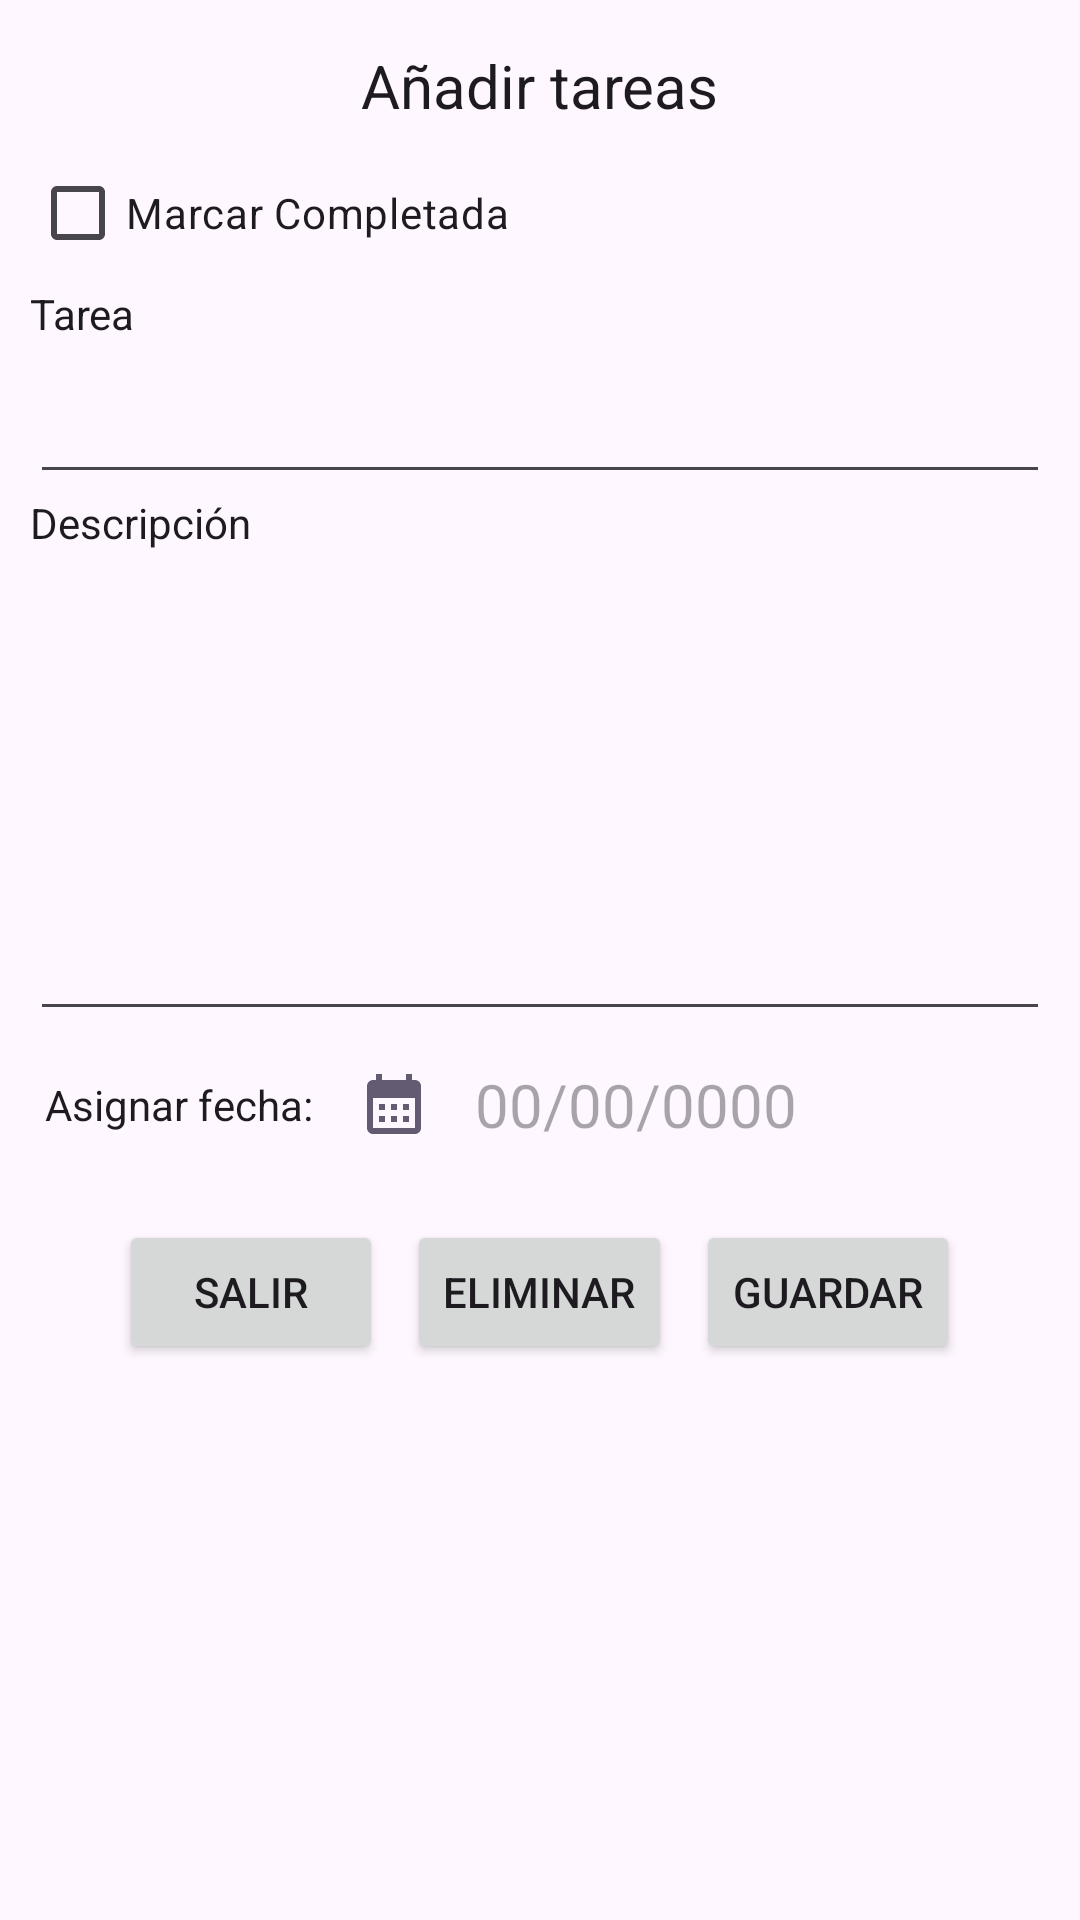

Produce the Android XML layout that renders to this screen, including the resource entries it uses.
<!-- AndroidManifest.xml: application theme Theme.Proyecto_DAM -->
<!-- res/layout/activity_add_tareas.xml -->
<?xml version="1.0" encoding="utf-8"?>
<RelativeLayout
    xmlns:android="http://schemas.android.com/apk/res/android"
    xmlns:app="http://schemas.android.com/apk/res-auto"
    xmlns:tools="http://schemas.android.com/tools"
    android:id="@+id/add_tareas"
    android:layout_width="match_parent"
    android:layout_height="match_parent"
    tools:context=".activities.AddTareasActivity">

    <LinearLayout
        android:layout_width="match_parent"
        android:layout_height="wrap_content"
        android:orientation="vertical"
        android:padding="10dp">

        
        <TextView
            android:id="@+id/title_add_tareas"
            android:layout_width="wrap_content"
            android:layout_height="wrap_content"
            android:text="@string/txt_add_tasks"
            android:textSize="20sp"
            android:layout_gravity="center"
            android:padding="5dp"/>

        
        <CheckBox
            android:id="@+id/check_selected_tarea"
            android:text="Marcar Completada"
            android:layout_width="wrap_content"
            android:layout_height="wrap_content"
            />

        
        <TextView
            android:id="@+id/txt_tarea"
            android:layout_width="wrap_content"
            android:layout_height="wrap_content"
            android:text="@string/txt_tarea" />

        
        <EditText
            android:id="@+id/campo_tarea"
            android:textSize="25sp"
            android:layout_width="match_parent"
            android:layout_height="wrap_content"/>

        
        <TextView
            android:id="@+id/txt_descripcion"
            android:layout_width="wrap_content"
            android:layout_height="wrap_content"
            android:text="@string/txt_descripcion_tarea" />

        
        <EditText
            android:id="@+id/campo_descripcion"
            android:textSize="20sp"
            android:layout_marginTop="10dp"
            android:minHeight="150dp"
            android:gravity="start"
            android:layout_width="match_parent"
            android:layout_height="wrap_content"/>

        <androidx.appcompat.widget.LinearLayoutCompat
            android:layout_width="match_parent"
            android:layout_height="wrap_content"
            android:layout_marginTop="10dp"
            android:orientation="horizontal">

            
            <TextView
                android:id="@+id/textView"
                android:layout_width="wrap_content"
                android:layout_height="wrap_content"
                android:text="@string/txt_fecha_tarea"
                android:layout_gravity="center"
                android:padding="5dp"
                android:layout_marginRight="10dp"/>

            
            <ImageButton
                android:id="@+id/btn_calendario_tarea"
                android:layout_width="wrap_content"
                android:layout_height="wrap_content"
                android:background="#00FFFFFF"

                app:srcCompat="@drawable/ic_btn_calendario"
                android:layout_gravity="center"/>

            
            <TextView
                android:id="@+id/txt_fecha"
                android:hint="@string/formato_fecha"
                android:textSize="20sp"
                android:layout_gravity="center"
                android:layout_marginStart="15dp"
                android:layout_width="wrap_content"
                android:layout_height="wrap_content"/>
        </androidx.appcompat.widget.LinearLayoutCompat>

        <androidx.appcompat.widget.LinearLayoutCompat
            android:layout_width="match_parent"
            android:layout_height="wrap_content"
            android:gravity="center"
            android:layout_marginTop="20dp">

            
            <Button
                android:id="@+id/btn_salir_tarea"
                android:layout_width="wrap_content"
                android:layout_height="wrap_content"
                android:layout_margin="4dp"
                android:text="@string/btn_salir_tarea"/>

            
            <Button
                android:id="@+id/btn_eliminar_tarea"
                android:layout_width="wrap_content"
                android:layout_height="wrap_content"
                android:layout_margin="4dp"
                android:text="@string/btn_eliminar_tarea" />

            
            <Button
                android:id="@+id/btn_guardar_tarea"
                android:layout_width="wrap_content"
                android:layout_height="wrap_content"
                android:layout_margin="4dp"
                android:text="@string/btn_guardar_tarea"/>
        </androidx.appcompat.widget.LinearLayoutCompat>

    </LinearLayout>

</RelativeLayout>
<!-- resources referenced by this layout -->
<resources>
  <!-- drawable ic_btn_calendario (drawable) -->
  <vector xmlns:android="http://schemas.android.com/apk/res/android" android:height="24dp" android:tint="#625B71" android:viewportHeight="24" android:viewportWidth="24" android:width="24dp">
        
      <path android:fillColor="@android:color/white" android:pathData="M19,4h-1V2h-2v2H8V2H6v2H5C3.89,4 3.01,4.9 3.01,6L3,20c0,1.1 0.89,2 2,2h14c1.1,0 2,-0.9 2,-2V6C21,4.9 20.1,4 19,4zM19,20H5V10h14V20zM9,14H7v-2h2V14zM13,14h-2v-2h2V14zM17,14h-2v-2h2V14zM9,18H7v-2h2V18zM13,18h-2v-2h2V18zM17,18h-2v-2h2V18z"/>
      
  </vector>
  <string name="btn_eliminar_tarea">Eliminar</string>
  <string name="btn_guardar_tarea">Guardar</string>
  <string name="btn_salir_tarea">Salir</string>
  <string name="formato_fecha">00/00/0000</string>
  <string name="txt_add_tasks">Añadir tareas</string>
  <string name="txt_descripcion_tarea">Descripción</string>
  <string name="txt_fecha_tarea">Asignar fecha:</string>
  <string name="txt_tarea">Tarea</string>
  <style name="Theme.Proyecto_DAM" parent="Base.Theme.Proyecto_DAM" />
  <style name="Base.Theme.Proyecto_DAM" parent="Theme.Material3.DayNight.NoActionBar">
          
          
          <item name="colorPrimary">@color/colorPrimary</item>
          <item name="colorPrimaryVariant">@color/colorPrimaryDark</item>
          <item name="colorOnPrimary">@color/windowBackgroundLightColor</item>
          <item name="android:textColor">@color/text</item>
          <item name="android:titleTextColor">@color/text</item>
          <item name="android:buttonTint">@color/colorIconsButtons</item>
          <item name="android:icon">@color/colorIconsButtons</item>
  
  
          
      </style>
  <color name="colorPrimary">#d1c4e9</color>
  <color name="colorPrimaryDark">#E8DEF8</color>
  <color name="windowBackgroundLightColor">#EDE7F6</color>
  <color name="text">#1D1B20</color>
  <color name="colorIconsButtons">#4A4458</color>
</resources>
